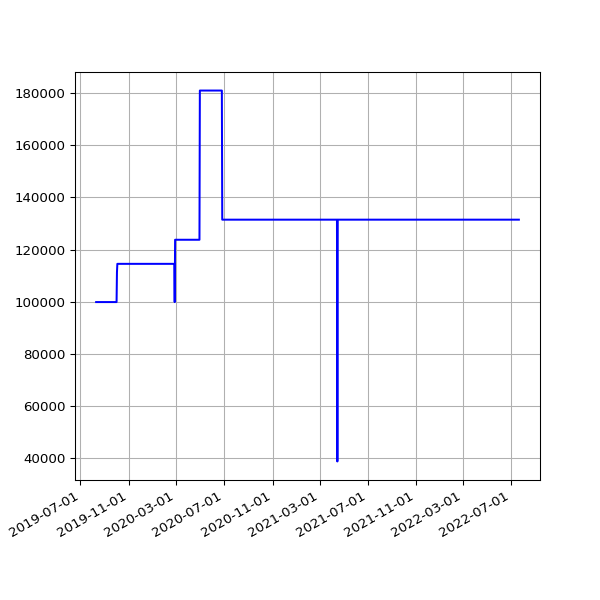

The data file committed next to this chart (first rows):
date, value
2019-08-10 06:22:40 +0100, 99841
2019-08-11 07:18:29 +0100, 99841
2019-08-12 06:37:47 +0100, 99841
2019-08-13 08:02:12 +0100, 99841
2019-08-14 07:07:20 +0100, 99841
2019-08-15 06:48:04 +0100, 99841
2019-08-16 07:13:46 +0100, 99841
2019-08-17 06:01:35 +0100, 99841
2019-08-18 06:19:27 +0100, 99841
2019-08-19 07:12:43 +0100, 99841
2019-08-20 06:47:37 +0100, 99841
2019-08-21 06:59:05 +0100, 99841
2019-08-22 06:43:16 +0100, 99841
2019-08-23 06:29:29 +0100, 99841
2019-08-24 07:02:29 +0100, 99841
2019-08-25 07:23:01 +0100, 99841
2019-08-26 06:38:40 +0100, 99841
2019-08-27 06:06:19 +0100, 99841
2019-08-28 06:24:25 +0100, 99841
2019-08-29 06:18:33 +0100, 99841
2019-08-30 06:57:00 +0100, 99841
2019-08-31 07:21:42 +0100, 99841
2019-09-01 06:49:29 +0100, 99841
2019-09-02 07:51:11 +0100, 99841
2019-09-03 07:29:39 +0100, 99841
2019-09-04 06:17:51 +0100, 99841
2019-09-05 06:54:14 +0100, 99841
2019-09-06 07:45:40 +0100, 99841
2019-09-07 07:11:51 +0100, 99841
2019-09-08 07:03:55 +0100, 99841
2019-09-09 07:14:57 +0100, 99841
2019-09-10 06:46:30 +0100, 99841
2019-09-11 08:54:56 +0100, 99841
2019-09-12 05:58:56 +0100, 99841
2019-09-13 07:46:46 +0100, 99841
2019-09-14 07:31:29 +0100, 99841
2019-09-15 06:56:58 +0100, 99841
2019-09-16 07:12:25 +0100, 99841
2019-09-17 07:28:47 +0100, 99841
2019-09-18 07:41:15 +0100, 99841
2019-09-19 06:31:50 +0100, 99841
2019-09-20 06:53:53 +0100, 99841
2019-09-21 07:05:33 +0100, 99841
2019-09-23 07:35:39 +0100, 99841
2019-09-24 06:05:26 +0100, 99841
2019-09-25 06:48:18 +0100, 99841
2019-09-26 05:58:13 +0100, 99841
2019-09-27 05:59:54 +0100, 99841
2019-09-28 05:34:54 +0100, 99841
2019-09-29 06:13:51 +0100, 99841
2019-09-30 06:26:08 +0100, 99841
2019-10-01 06:16:35 +0100, 99841
2019-10-02 06:22:22 +0100, 111280
2019-10-03 07:08:19 +0100, 114516
2019-10-04 06:46:12 +0100, 114516
2019-10-05 08:16:40 +0100, 114516
2019-10-06 06:29:24 +0100, 114516
2019-10-07 06:08:49 +0100, 114516
2019-10-08 06:12:38 +0100, 114516
2019-10-09 06:58:01 +0100, 114516
... 982 more rows
